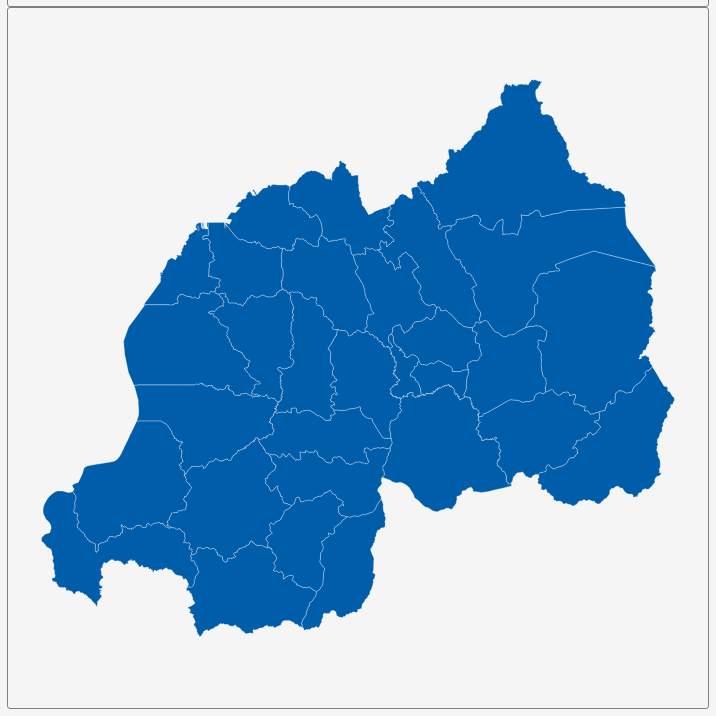
D3 v3 page, settled after 360 driven frames (6 s of simulated time); the page loaded 1 data file(s).


        var dim = 700;
        const center = {
            "lng": 29.8804,
            "lat": -1.9437
        };
        var scale = 19781;

        var title = document.getElementById('title');
        title.style.width = dim;
        title.style.marginLeft = "calc(50% - " + (dim / 2) + "px)";
        var map = document.getElementById('map')
        map.style.width = dim;
        map.style.marginLeft = "calc(50% - " + (dim / 2) + "px)";

        var tooltip = d3
            .select("#map")
            .append("div")
            .attr("class", "tooltip")
            .attr("opacity", 0);
        var width = dim,
            height = dim;

        var svg = d3.select("#map")
            .append("svg")
            .attr("width", width)
            .attr("height", height);

        scale = scale * .9;// to give 5% padding on each side
        var projection = d3.geo.mercator()
            .center([center.lng, center.lat])
            .scale(scale)
            .translate([width / 2, height / 2]);
        var geoPath = d3.geo.path()
            .projection(projection);

        var g = svg.append("g");
        d3.json("geosource.json", function (json) {
            g.selectAll("path")
                .data(json.features)
                .enter()
                .append("path")
                .attr("d", geoPath)
                .attr("class", "polygon")
                .on("mouseover", mouseover)
                .on("mouseout", mouseout)
                .on("mousemove", mousemove);

            svg.call(d3.behavior.zoom().on("zoom", () => {
                g.attr("transform", "translate(" + d3.event.translate.join(",") + ")scale(" + d3.event.scale + ")");
            }));
        });
        function mouseover(d) {
            d3.select(this).attr("class", "hover");
            tooltip.style("opacity", 0.9);
            tooltip.html((d.properties.NAME_2 && "<b>" + d.properties.NAME_2 + "</b><br>" || '') +
                (d.properties.ENGTYPE_2 && d.properties.ENGTYPE_2 + "<br>" || '') +
                (d.properties.NAME_1 && d.properties.NAME_1));
        }
        function mouseout(d) {
            d3.select(this).attr("class", "polygon");
            tooltip.style("opacity", 0);
        }
        function mousemove(d) {
            tooltip.style({
                left: function () {
                    if (d3.event.pageX > 800) {
                        return d3.event.pageX - 180 + "px";
                    } else {
                        return d3.event.pageX + 23 + "px";
                    }
                },
                top: d3.event.pageY - 20 + "px",
            });
        }
    

### data: geosource.json
{
 "type": "FeatureCollection",
 "features": [
  {
   "type": "Feature",
   "geometry": {
    "type": "Polygon",
    "coordinates": "[... 1 items]"
   },
   "properties": {
    "GID_0": "RWA",
    "NAME_0": "Rwanda",
    "GID_1": "RWA.1_1",
    "NAME_1": "Amajyaruguru",
    "NL_NAME_1": "",
    "GID_2": "RWA.1.1_1",
    "NAME_2": "Burera",
    "VARNAME_2": "",
    "NL_NAME_2": "",
    "TYPE_2": "District",
    "ENGTYPE_2": "District",
    "CC_2": "44",
    "HASC_2": "RW.NO.BR"
   }
  },
  {
   "type": "Feature",
   "geometry": {
    "type": "Polygon",
    "coordinates": "[... 1 items]"
   },
   "properties": {
    "GID_0": "RWA",
    "NAME_0": "Rwanda",
    "GID_1": "RWA.1_1",
    "NAME_1": "Amajyaruguru",
    "NL_NAME_1": "",
    "GID_2": "RWA.1.2_1",
    "NAME_2": "Gakenke",
    "VARNAME_2": "",
    "NL_NAME_2": "",
    "TYPE_2": "District",
    "ENGTYPE_2": "District",
    "CC_2": "42",
    "HASC_2": "RW.NO.GK"
   }
  },
  {
   "type": "Feature",
   "geometry": {
    "type": "Polygon",
    "coordinates": "[... 1 items]"
   },
   "properties": {
    "GID_0": "RWA",
    "NAME_0": "Rwanda",
    "GID_1": "RWA.1_1",
    "NAME_1": "Amajyaruguru",
    "NL_NAME_1": "",
    "GID_2": "RWA.1.3_1",
    "NAME_2": "Gicumbi",
    "VARNAME_2": "",
    "NL_NAME_2": "",
    "TYPE_2": "District",
    "ENGTYPE_2": "District",
    "CC_2": "45",
    "HASC_2": "RW.NO.GC"
   }
  },
  {
   "type": "Feature",
   "geometry": {
    "type": "Polygon",
    "coordinates": "[... 1 items]"
   },
   "properties": {
    "GID_0": "RWA",
    "NAME_0": "Rwanda",
    "GID_1": "RWA.1_1",
    "NAME_1": "Amajyaruguru",
    "NL_NAME_1": "",
    "GID_2": "RWA.1.4_1",
    "NAME_2": "Musanze",
    "VARNAME_2": "",
    "NL_NAME_2": "",
    "TYPE_2": "District",
    "ENGTYPE_2": "District",
    "CC_2": "43",
    "HASC_2": "RW.NO.MS"
   }
  },
  {
   "type": "Feature",
   "geometry": {
    "type": "Polygon",
    "coordinates": "[... 1 items]"
   },
   "properties": {
    "GID_0": "RWA",
    "NAME_0": "Rwanda",
    "GID_1": "RWA.1_1",
    "NAME_1": "Amajyaruguru",
    "NL_NAME_1": "",
    "GID_2": "RWA.1.5_1",
    "NAME_2": "Rulindo",
    "VARNAME_2": "",
    "NL_NAME_2": "",
    "TYPE_2": "District",
    "ENGTYPE_2": "District",
    "CC_2": "41",
    "HASC_2": "RW.NO.RL"
   }
  },
  {
   "type": "Feature",
   "geometry": {
    "type": "Polygon",
    "coordinates": "[... 1 items]"
   },
   "properties": {
    "GID_0": "RWA",
    "NAME_0": "Rwanda",
    "GID_1": "RWA.2_1",
    "NAME_1": "Amajyepfo",
    "NL_NAME_1": "",
    "GID_2": "RWA.2.1_1",
    "NAME_2": "Gisagara",
    "VARNAME_2": "",
    "NL_NAME_2": "",
    "TYPE_2": "District",
    "ENGTYPE_2": "District",
    "CC_2": "22",
    "HASC_2": "RW.SU.GG"
   }
  },
  {
   "type": "Feature",
   "geometry": {
    "type": "Polygon",
    "coordinates": "[... 1 items]"
   },
   "properties": {
    "GID_0": "RWA",
    "NAME_0": "Rwanda",
    "GID_1": "RWA.2_1",
    "NAME_1": "Amajyepfo",
    "NL_NAME_1": "",
    "GID_2": "RWA.2.2_1",
    "NAME_2": "Huye",
    "VARNAME_2": "",
    "NL_NAME_2": "",
    "TYPE_2": "District",
    "ENGTYPE_2": "District",
    "CC_2": "24",
    "HASC_2": "RW.SU.HU"
   }
  },
  {
   "type": "Feature",
   "geometry": {
    "type": "Polygon",
    "coordinates": "[... 1 items]"
   },
   "properties": {
    "GID_0": "RWA",
    "NAME_0": "Rwanda",
    "GID_1": "RWA.2_1",
    "NAME_1": "Amajyepfo",
    "NL_NAME_1": "",
    "GID_2": "RWA.2.3_1",
    "NAME_2": "Kamonyi",
    "VARNAME_2": "",
    "NL_NAME_2": "",
    "TYPE_2": "District",
    "ENGTYPE_2": "District",
    "CC_2": "28",
    "HASC_2": "RW.SU.KM"
   }
  },
  "... 22 more items"
 ]
}